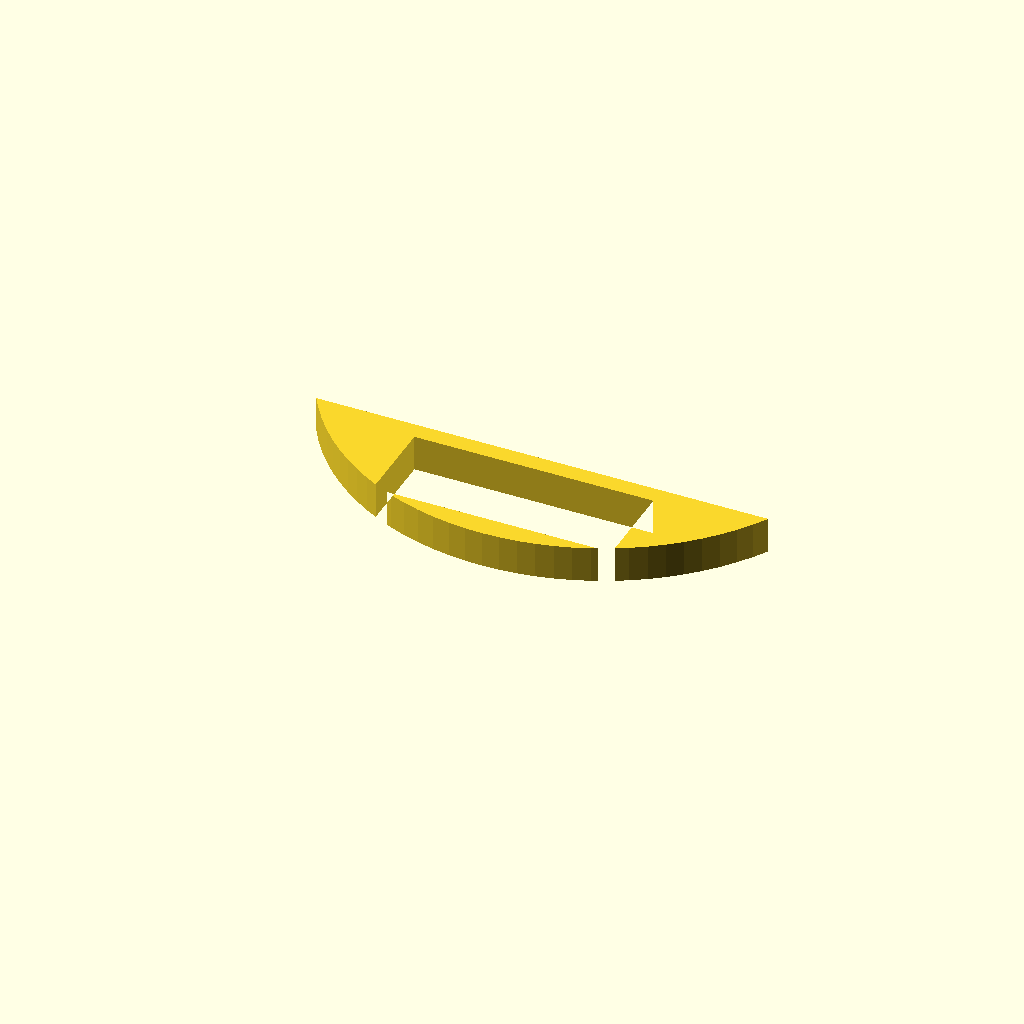
Cell 1 — every parameter at its default value.
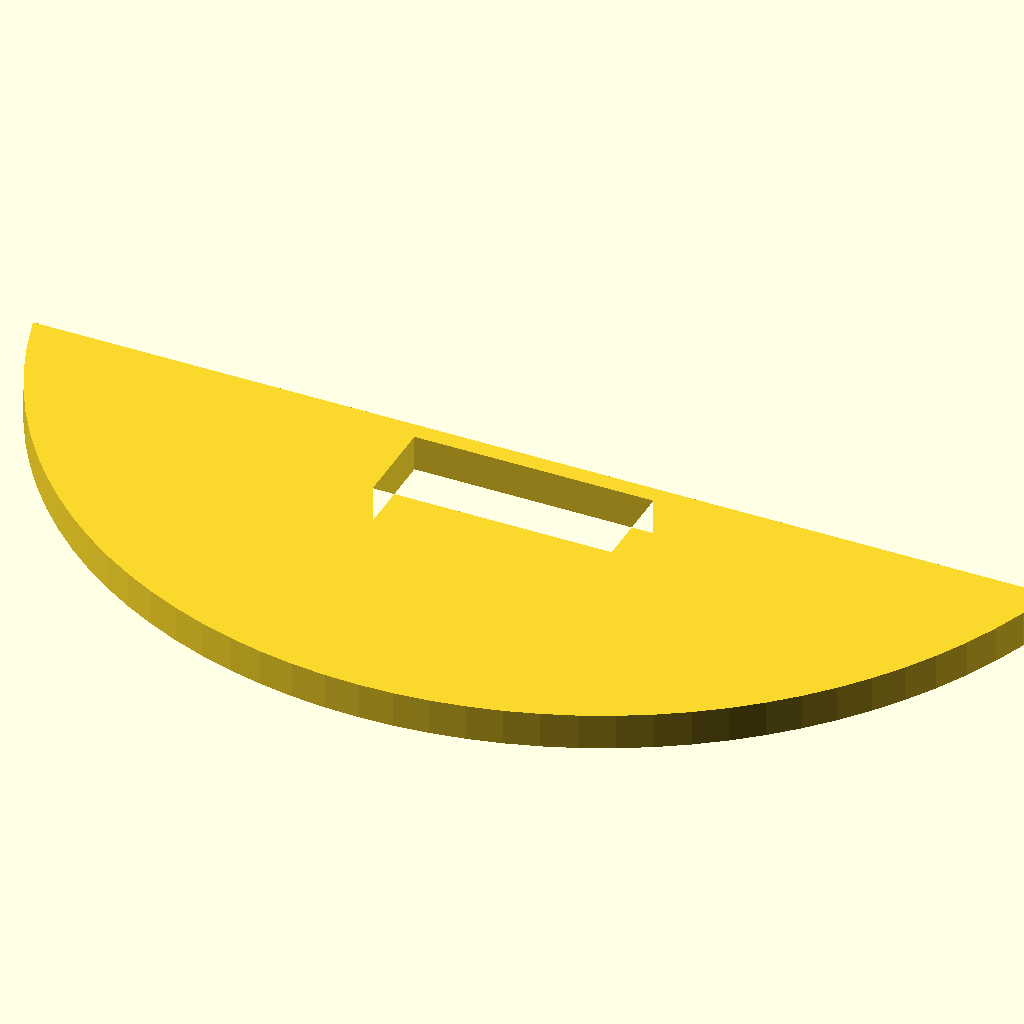
Cell 2 — flange_bore set to 177, the other parameters unchanged.
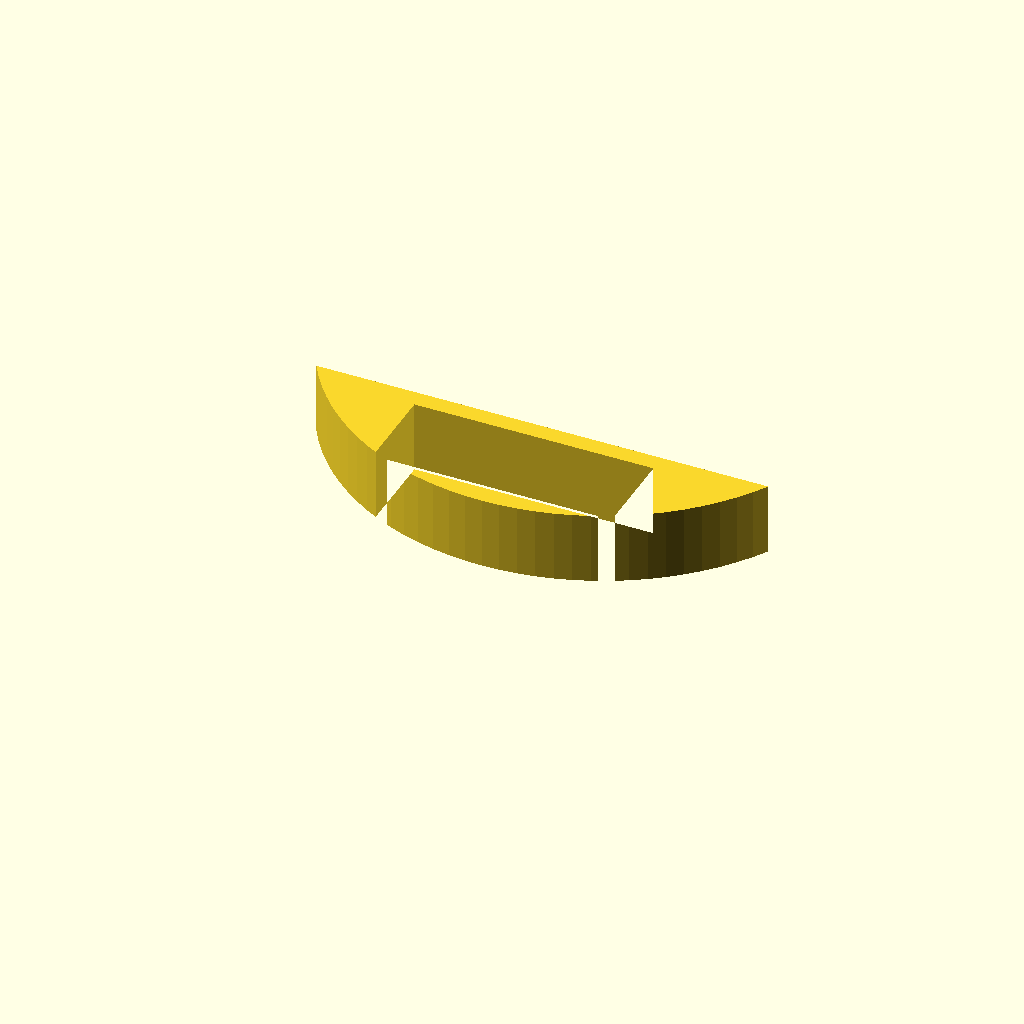
Cell 3 — rib_t set to 12, the other parameters unchanged.
One fixed orthographic camera (rotation 55°, 0°, 25°; colour scheme Cornfield) for every cell.
Source of the model, parts/child/interior/printed/child_tray_rib/child_tray_rib.scad:
// =====================================================================
// child_tray_rib.scad — 子機トレイ バルクヘッドリブ (3枚印刷)
// 半円板(Ø87.5 = フランジ開口88.5 − 1.0)。上端フラット面を
// child_tray_deck の下面に当て、デッキ上から M3×2 で固定する。
// 中央切欠きは配線通し兼軽量化。前リブはペネトレータ後方空間に
// 干渉しない位置(デッキ側 front_zone)に付くこと(要実測確認)。
// 印刷向き: 平置き(円板面を下)。M3下穴は層内水平だがØ2.5なので実用上OK。
// =====================================================================

/* [容器 (実測値)] */
flange_bore  = 88.5;   // フランジ貫通口 実測Ø
glide_clear  = 1.0;    // 開口との径クリアランス

/* [デッキとの関係 (child_tray_deck と一致させる)] */
deck_drop    = 18;     // 軸心→デッキ上面
deck_t       = 4;      // デッキ板厚
rib_t        = 6;      // リブ厚
screw_x      = 25;     // M3位置(±)  ※deck の rib_screw_x と一致
pilot_d      = 2.5;    // M3 セルフタップ下穴
pilot_depth  = 10;

/* [切欠き] */
cut_w        = 40;     // 配線切欠き幅
cut_h        = 14;     // 配線切欠き高さ

$fn = 96;

// ---- 導出 -----------------------------------------------------------
rib_r   = (flange_bore - glide_clear) / 2;   // 43.75
top_y   = -(deck_drop + deck_t);             // 上端フラット面 (軸心基準 -22)
cut_y0  = top_y - 4;                          // 切欠き上端(上端から4下げ)

// ---- 干渉チェック -----------------------------------------------------
assert(abs(screw_x) - pilot_d/2 > cut_w/2 + 2,
       "M3下穴が配線切欠きと干渉");
assert(cut_y0 - cut_h > -rib_r + 3,
       str("配線切欠き下端が外周に接近(残り",
           (cut_y0 - cut_h) - (-rib_r), "mm)"));
assert(sqrt(pow(screw_x,2) + pow(abs(top_y)+pilot_depth,2)) < rib_r - 1.5,
       "M3下穴の先端が外周を突き抜け");

// ---- 本体 (軸心=原点、y負側が下、板厚は+Z) ----------------------------
difference() {
    linear_extrude(height = rib_t)
        difference() {
            intersection() {
                circle(r = rib_r);
                translate([-rib_r, top_y - rib_r]) square([2*rib_r, rib_r]); // y<=top_y
            }
            // 配線切欠き
            translate([-cut_w/2, cut_y0 - cut_h]) square([cut_w, cut_h + 1]);
        }
    // M3 セルフタップ下穴 ×2 (上端フラット面から半径方向内向きに)
    for (sx=[-1,1])
        translate([sx*screw_x, top_y + 0.5, rib_t/2])
            rotate([90, 0, 0])
                cylinder(d = pilot_d, h = pilot_depth + 0.5);
}
Parameter table extracted from the source (name, type, default, range or options):
flange_bore: number, default 88.5
glide_clear: number, default 1
deck_drop: number, default 18
deck_t: number, default 4
rib_t: number, default 6
screw_x: number, default 25
pilot_d: number, default 2.5
pilot_depth: number, default 10
cut_w: number, default 40
cut_h: number, default 14
